4-way image classification set "OfficialSpectrogramsMelAUG" from GitHub (CesarMVergara/Lung-Sounds-Classification); label vocabulary: crackle, crackle and wheeze, normal, wheeze.

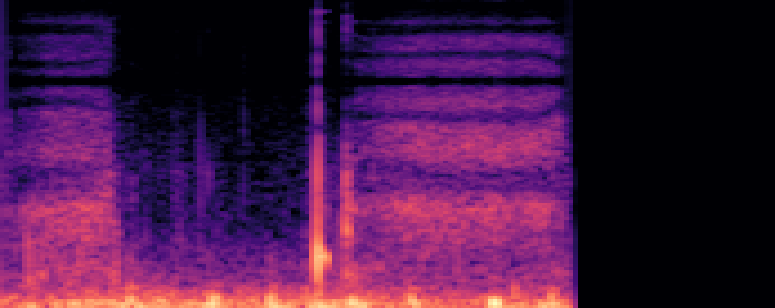
Label: crackle

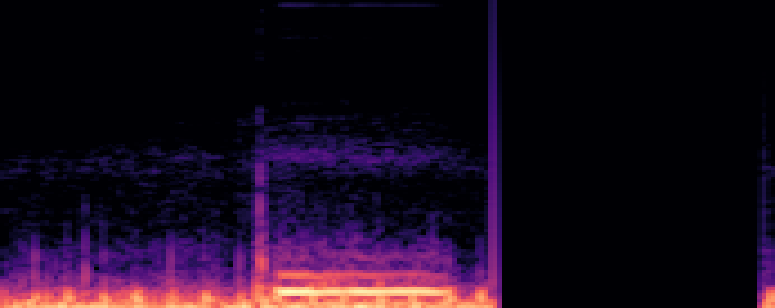
Label: wheeze

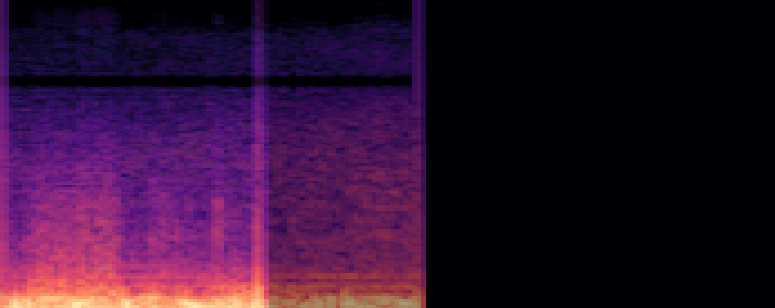
Label: crackle

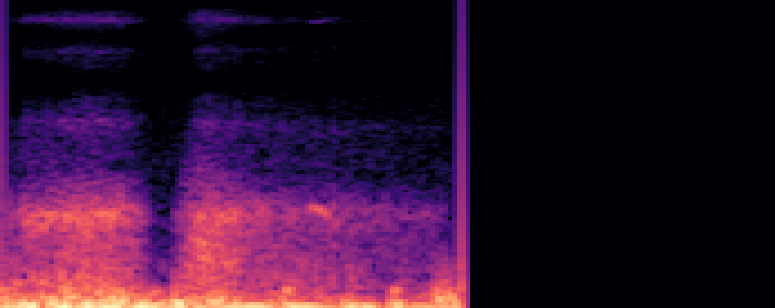
Label: crackle and wheeze

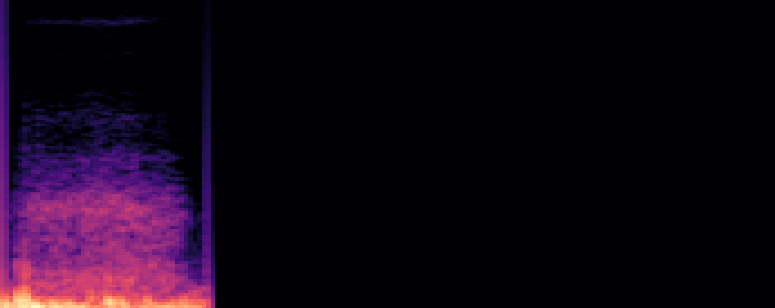
Label: normal

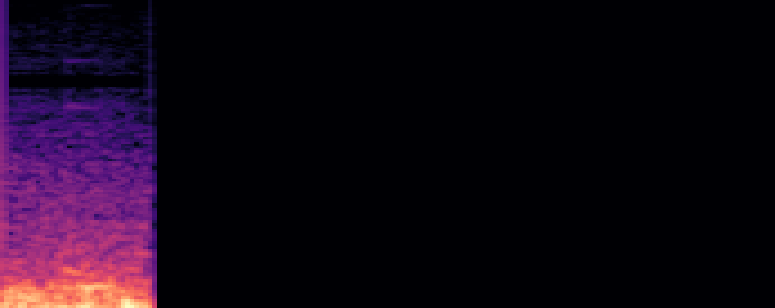
Label: wheeze
